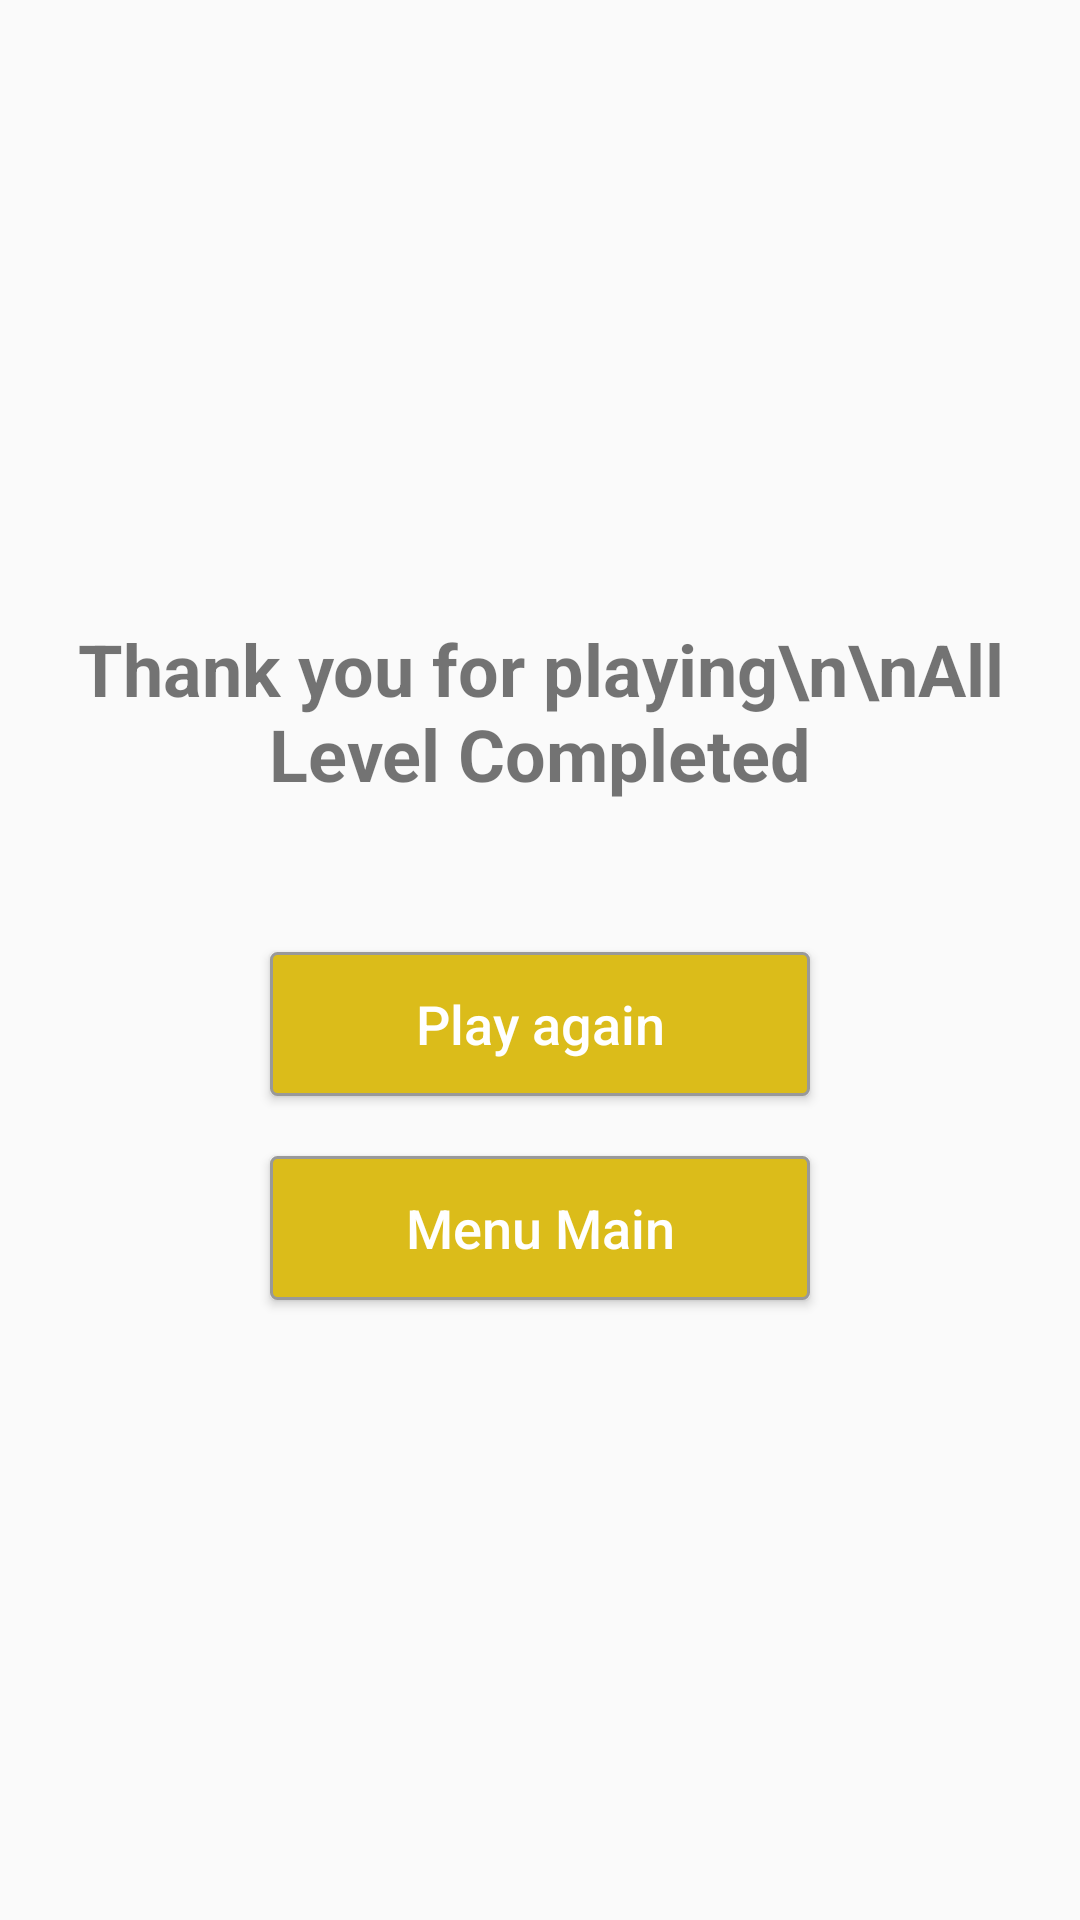

The Android layout XML behind this screen, and the referenced resources:
<!-- AndroidManifest.xml: application theme Theme.GuessTheColor_v1 -->
<!-- res/layout/activity_exit_screen.xml -->
<?xml version="1.0" encoding="utf-8"?>
<RelativeLayout xmlns:android="http://schemas.android.com/apk/res/android"
    xmlns:app="http://schemas.android.com/apk/res-auto"
    xmlns:tools="http://schemas.android.com/tools"
    android:layout_width="match_parent"
    android:layout_height="match_parent"
    android:gravity="center"
    android:padding="20dp"
    tools:context=".ExitScreen">

    <TextView
        android:id="@+id/idTVExitTxt"
        android:layout_width="match_parent"
        android:layout_height="wrap_content"
        android:text="Thank you for playing\n\nAll Level Completed"
        android:textAlignment="center"
        android:textSize="24sp"
        android:textStyle="bold" />

    <Button
        android:id="@+id/idBtnPlayAgain"
        android:layout_width="wrap_content"
        android:layout_height="wrap_content"
        android:layout_below="@id/idTVExitTxt"
        android:layout_centerHorizontal="true"
        android:layout_marginTop="50dp"
        android:minWidth="180dp"
        android:background="@drawable/background_space"
        android:text="Play again"
        android:textAllCaps="false"
        android:textColor="@color/white"
        android:textSize="18sp" />

    <Button
        android:id="@+id/idBtnMain"
        android:layout_width="wrap_content"
        android:layout_height="wrap_content"
        android:minWidth="180dp"
        android:layout_below="@id/idBtnPlayAgain"
        android:layout_centerHorizontal="true"
        android:layout_marginTop="20dp"
        android:background="@drawable/background_space"
        android:text="Menu Main"
        android:textAllCaps="false"
        android:textColor="@color/white"
        android:textSize="18sp" />


</RelativeLayout>
<!-- resources referenced by this layout -->
<resources>
  <color name="white">#FFFFFFFF</color>
  <!-- drawable background_space (drawable) -->
  <?xml version="1.0" encoding="utf-8"?>
  <shape xmlns:android="http://schemas.android.com/apk/res/android">
      <solid android:color="@color/orange"/>
      <corners android:radius="2dp"/>
      <stroke
          android:width="1dp"
          android:color="#999999"/>
      <padding
          android:bottom="5dp"
          android:left="10dp"
          android:right="10dp"
          android:top="5dp" />
  </shape>
  <style name="Theme.GuessTheColor_v1" parent="Theme.AppCompat.Light.NoActionBar">
          
          <item name="colorPrimary">@color/purple_500</item>
          <item name="colorPrimaryVariant">@color/purple_700</item>
          <item name="colorOnPrimary">@color/white</item>
          
          <item name="colorSecondary">@color/teal_200</item>
          <item name="colorSecondaryVariant">@color/teal_700</item>
          <item name="colorOnSecondary">@color/black</item>
          
          <item name="android:statusBarColor" tools:targetApi="l">?attr/colorPrimaryVariant</item>
          
      </style>
  <color name="orange">#dbbc1a</color>
  <color name="purple_500">#FF6200EE</color>
  <color name="purple_700">#FF3700B3</color>
  <color name="teal_200">#FF03DAC5</color>
  <color name="teal_700">#FF018786</color>
  <color name="black">#FF000000</color>
</resources>
